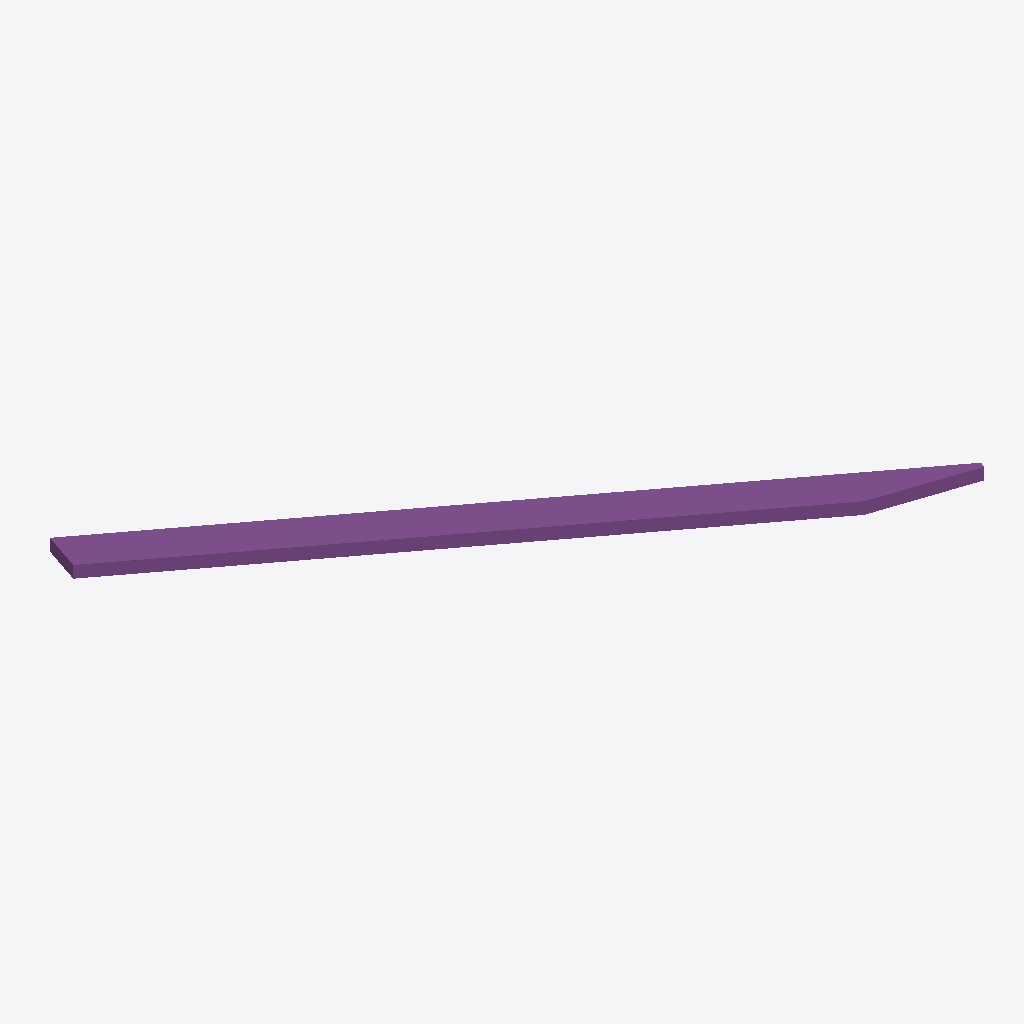
Isometric view of an IFC building model (IFC-SPF (STEP), schema IFC2X3, length unit metre), seen from the south-west, elements coloured by IFC class: 1 footing (purple).
Extent 13797.9 m × 10319.6 m × 300.0 m (x, y, z). Storeys (1): Default Building Storey at 0.00 m. Elements (1): 1 IfcFooting.

HEADER;
FILE_DESCRIPTION(('ViewDefinition [CoordinationView]'),'2;1');
FILE_NAME('/Users/macbook/Desktop/BIM/data/rst_basic/IfcFooting4.ifc','2018-08-31T04:46:31-0400',('Unknown Author','info@ifctoolsproject.com'),('Unknown Organization'),'IFC Tools Project - IFC2x3 Java Toolbox','IFC2x3 Java Toolbox 2.0','Unknown Authorizer');
FILE_SCHEMA(('IFC2X3'));
ENDSEC;
DATA;
#48=IFCPROJECT('2V49pAENnCnPw8x5sY8Ppt',#40,'Default Project','Description of Default Project',$,$,$,(#43),#47);
#50=IFCBUILDING('2zAtO31rPCQBkw3$e47EXG',#40,'Default Building','Description',$,#49,$,$,.ELEMENT.,$,$,$);
#51=IFCBUILDINGSTOREY('0txHh97E98eQfMyTKOmkhl',#40,'Default Building Storey','Description',$,#49,$,$,.ELEMENT.,$);
#1=IFCFOOTING('3qkt5lpVnBtwyr6X955uaV',#2,'Wall Foundation:Bearing Footing - 900 x 300:1178059',$,'Wall Foundation:Bearing Footing - 900 x 300',#3,#4,'1178059',.STRIP_FOOTING.);
ENDSEC;
